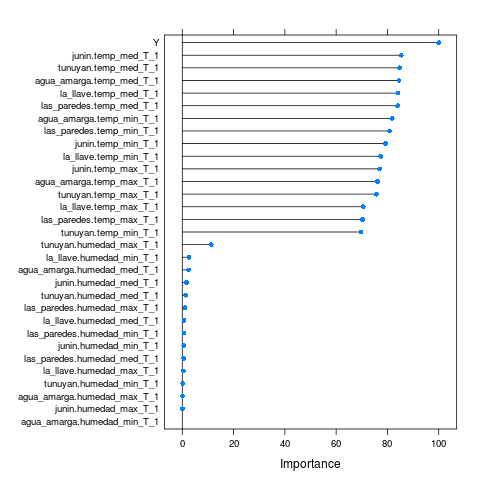

The table this chart was drawn from, first rows:
, Overall
junin.temp_max_T_1, 77
junin.humedad_max_T_1, 0.08223
junin.temp_med_T_1, 85.39
junin.humedad_med_T_1, 1.623
junin.temp_min_T_1, 79.29
junin.humedad_min_T_1, 0.5663
tunuyan.temp_max_T_1, 75.7
tunuyan.humedad_max_T_1, 11.25
tunuyan.temp_med_T_1, 84.81
tunuyan.humedad_med_T_1, 1.289
tunuyan.temp_min_T_1, 69.7
tunuyan.humedad_min_T_1, 0.1718
agua_amarga.temp_max_T_1, 76.19
agua_amarga.humedad_max_T_1, 0.09326
agua_amarga.temp_med_T_1, 84.55
agua_amarga.humedad_med_T_1, 2.487
agua_amarga.temp_min_T_1, 81.87
agua_amarga.humedad_min_T_1, 0
las_paredes.temp_max_T_1, 70.26
las_paredes.humedad_max_T_1, 1.018
las_paredes.temp_med_T_1, 83.98
las_paredes.humedad_med_T_1, 0.5157
las_paredes.temp_min_T_1, 80.83
las_paredes.humedad_min_T_1, 0.6559
la_llave.temp_max_T_1, 70.55
la_llave.humedad_max_T_1, 0.4364
la_llave.temp_med_T_1, 84.07
la_llave.humedad_med_T_1, 0.7026
la_llave.temp_min_T_1, 77.39
la_llave.humedad_min_T_1, 2.621
Y, 100
